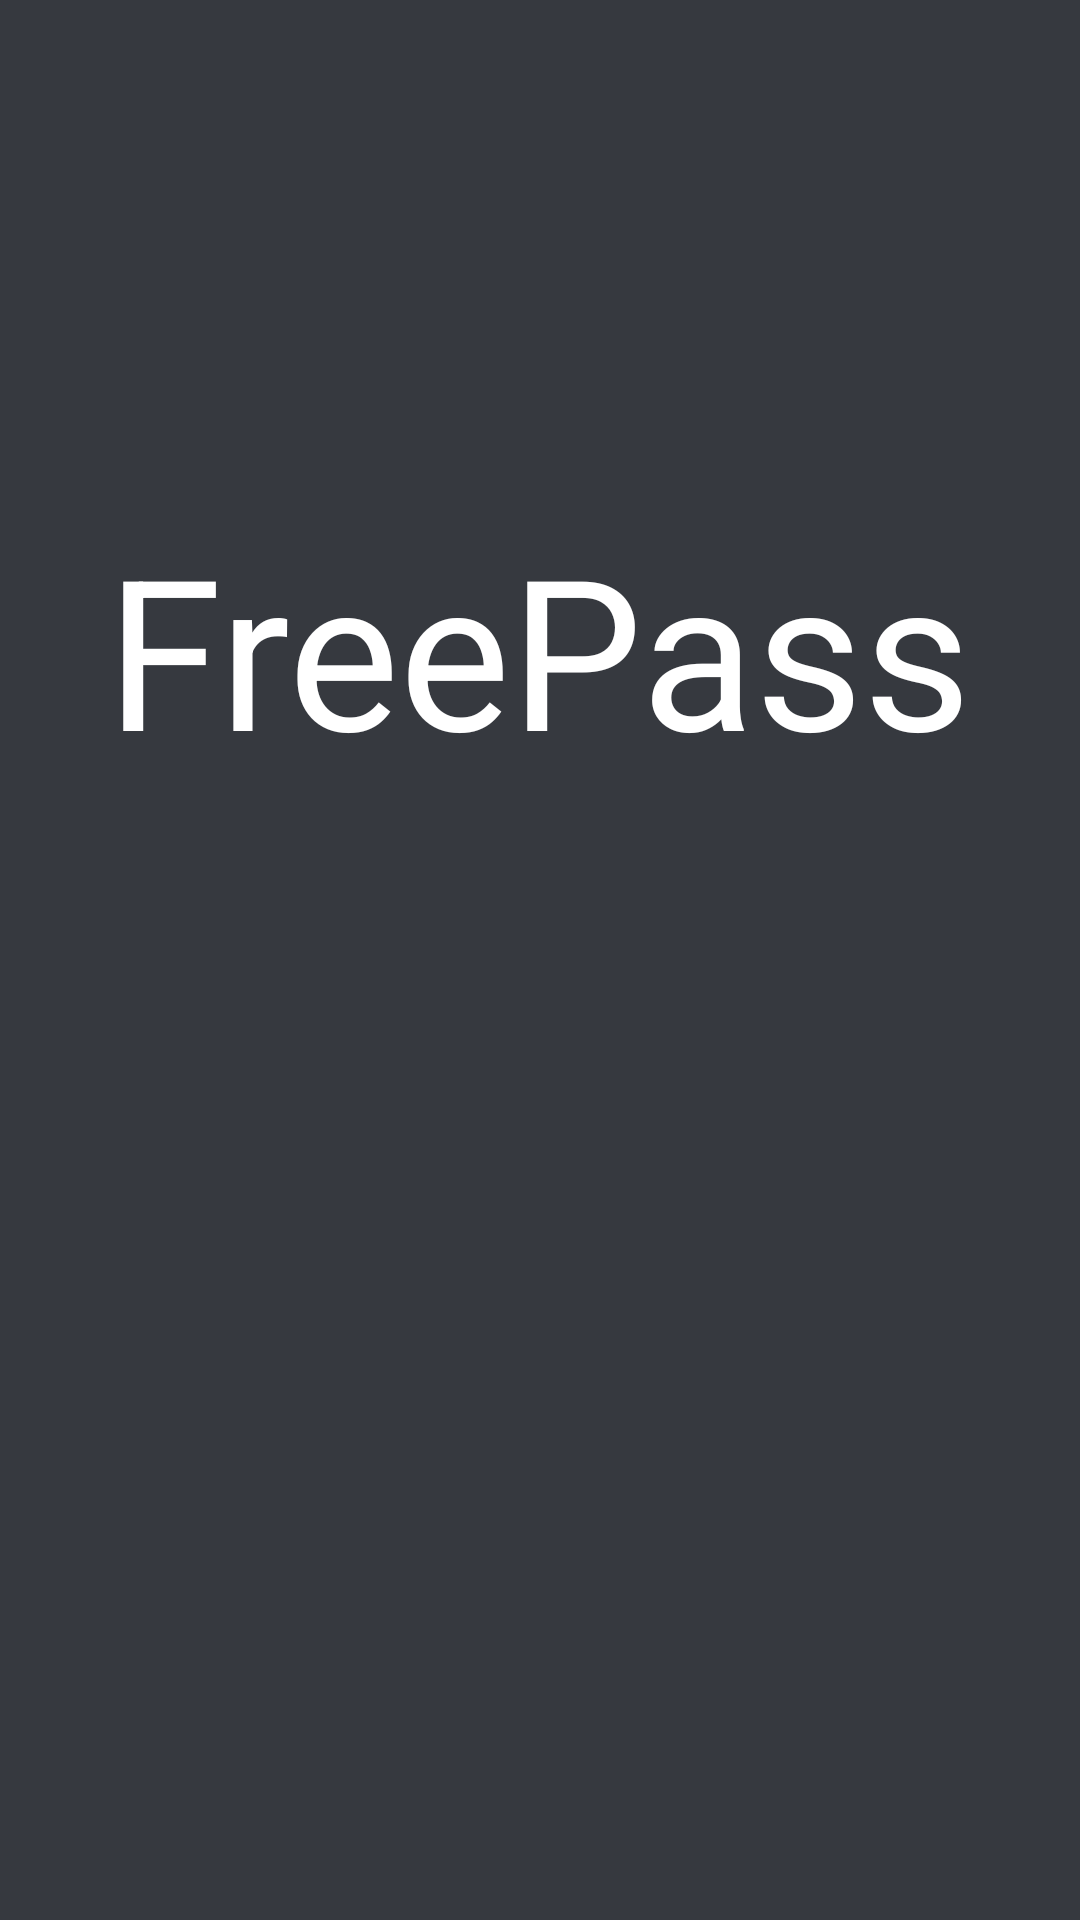

Layout XML and referenced resources for this Android screen:
<!-- AndroidManifest.xml: application theme Theme.FreePass -->
<!-- res/layout/activity_splash_screen.xml -->
<?xml version="1.0" encoding="utf-8"?>
<androidx.constraintlayout.widget.ConstraintLayout xmlns:android="http://schemas.android.com/apk/res/android"
    xmlns:app="http://schemas.android.com/apk/res-auto"
    xmlns:tools="http://schemas.android.com/tools"
    android:layout_width="match_parent"
    android:layout_height="match_parent"
    tools:context=".SplashScreen"
    android:background="#36393f">

    <TextView
        android:id="@+id/FreePass_textView"
        android:layout_width="wrap_content"
        android:layout_height="wrap_content"
        android:text="@string/free_pass"
        android:textColor="@color/white"
        android:textSize="70sp"
        app:layout_constraintBottom_toBottomOf="parent"
        app:layout_constraintEnd_toEndOf="parent"
        app:layout_constraintHorizontal_bias="0.495"
        app:layout_constraintStart_toStartOf="parent"
        app:layout_constraintTop_toTopOf="parent"
        app:layout_constraintVertical_bias="0.31" />

    <ImageView
        android:id="@+id/imageView"
        android:layout_width="217dp"
        android:layout_height="436dp"
        android:contentDescription="@string/app_logo"
        app:layout_constraintBottom_toBottomOf="parent"
        app:layout_constraintEnd_toEndOf="parent"
        app:layout_constraintStart_toStartOf="parent"
        app:layout_constraintTop_toTopOf="@+id/FreePass_textView"
        app:layout_constraintVertical_bias="0.0"
        app:srcCompat="@drawable/incognito_icon" />

</androidx.constraintlayout.widget.ConstraintLayout>
<!-- resources referenced by this layout -->
<resources>
  <string name="app_logo">app logo</string>
  <string name="free_pass">FreePass</string>
  <style name="Theme.FreePass" parent="Theme.MaterialComponents.DayNight.DarkActionBar">
          
          <item name="colorPrimary">@color/purple_500</item>
          <item name="colorPrimaryVariant">@color/purple_700</item>
          <item name="colorOnPrimary">@color/white</item>
          
          <item name="colorSecondary">@color/teal_200</item>
          <item name="colorSecondaryVariant">@color/teal_700</item>
          <item name="colorOnSecondary">@color/black</item>
          
          <item name="android:statusBarColor" tools:targetApi="l">?attr/colorPrimaryVariant</item>
          
      </style>
  <!-- not gathered from this repository: default colours our renderer supplied (Android Studio template values) -->
  <color name="purple_500">#FF6200EE</color>
  <color name="purple_700">#FF3700B3</color>
  <color name="teal_200">#FF03DAC5</color>
  <color name="teal_700">#FF018786</color>
  <color name="black">#FF000000</color>
  <color name="white">#FFFFFFFF</color>
</resources>
